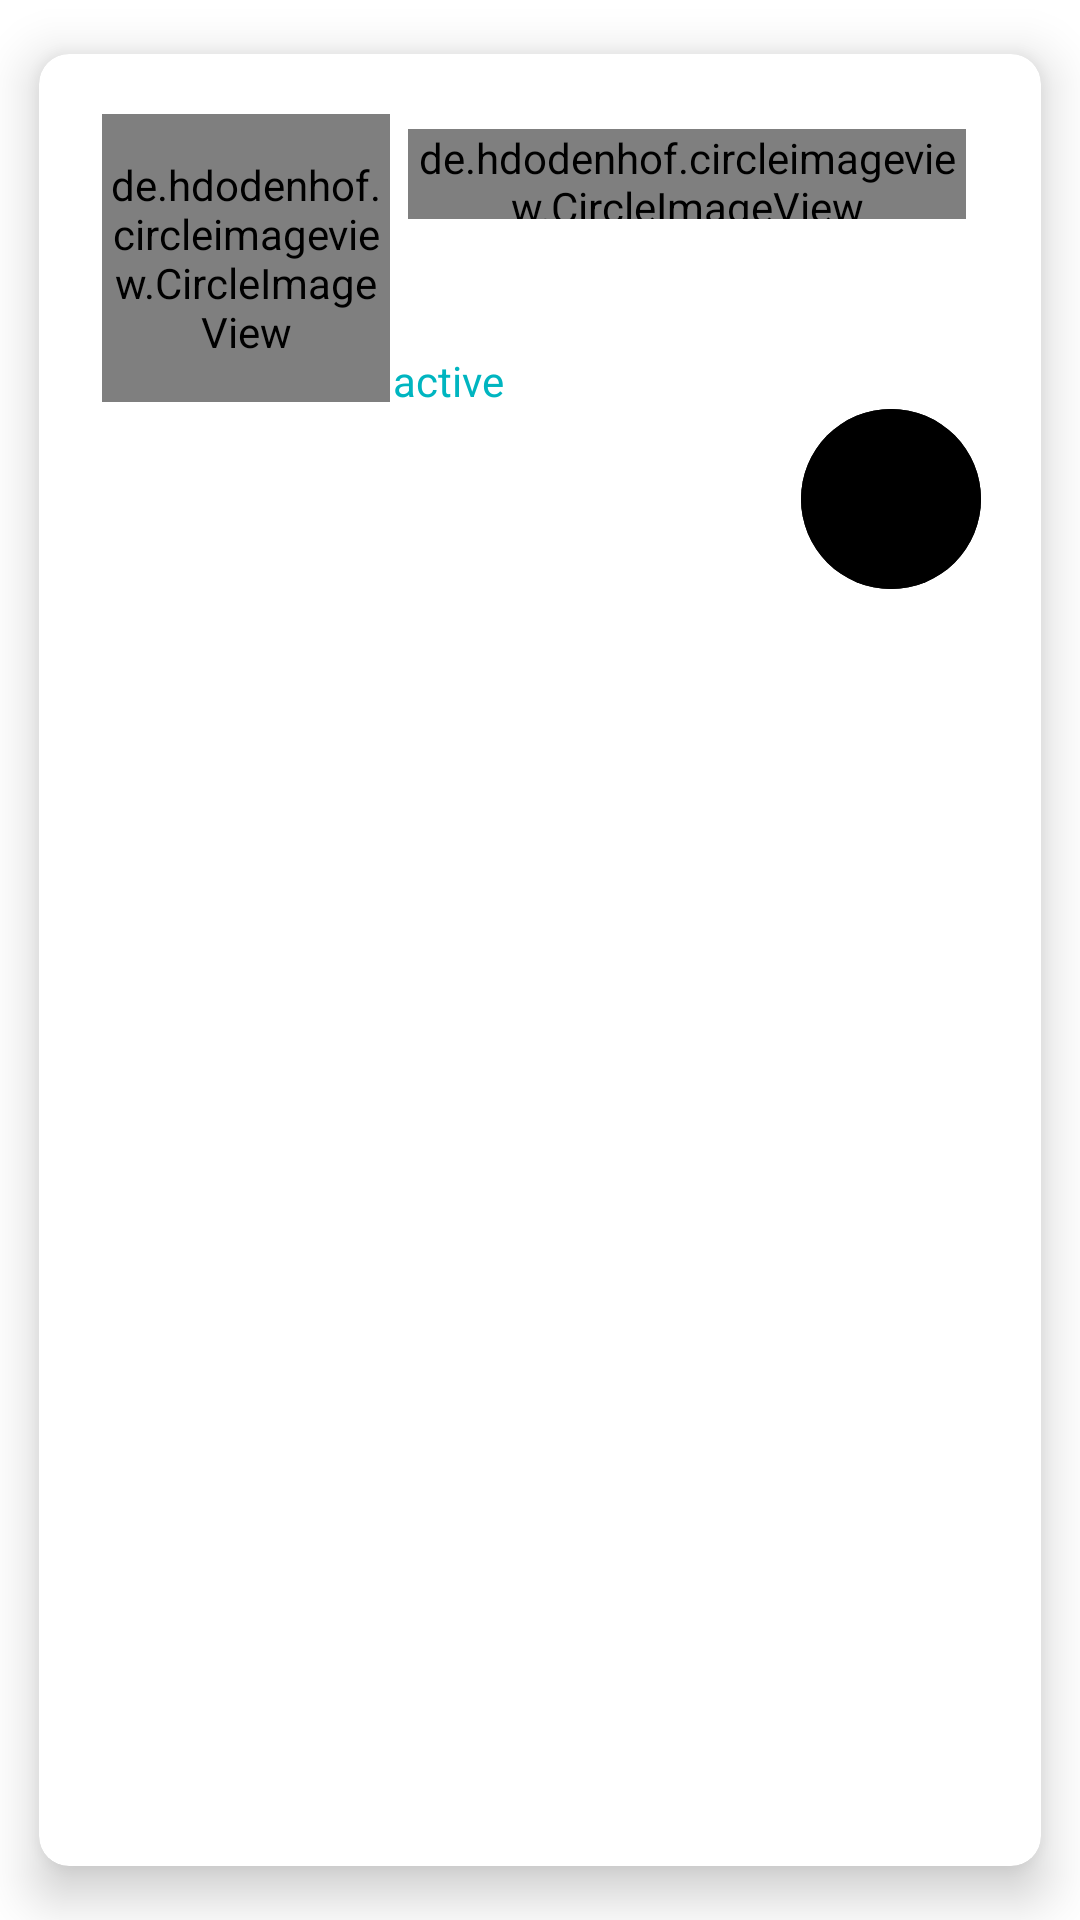

Layout XML and referenced resources for this Android screen:
<!-- AndroidManifest.xml: application theme Theme.Market_place -->
<!-- res/layout/my_market_item_layout.xml -->
<?xml version="1.0" encoding="utf-8"?>
<androidx.cardview.widget.CardView xmlns:android="http://schemas.android.com/apk/res/android"
    xmlns:tools="http://schemas.android.com/tools"
    android:layout_width="match_parent"
    android:layout_height="wrap_content"
    xmlns:app="http://schemas.android.com/apk/res-auto"
    app:cardElevation="10dp"
    app:cardUseCompatPadding="true"
    app:cardCornerRadius="10dp"
    >
    <LinearLayout
        android:layout_width="match_parent"
        android:layout_height="match_parent"
        android:orientation="horizontal"
        android:layout_margin="20dp"
        android:weightSum="12">
        <LinearLayout
            android:layout_weight="4"
            android:orientation="vertical"
            android:layout_width="0dp"
            android:layout_height="match_parent"
            >
            <de.hdodenhof.circleimageview.CircleImageView
                xmlns:app="http://schemas.android.com/apk/res-auto"
                android:id="@+id/my_market_item_image"
                android:layout_width="96dp"
                android:layout_height="96dp"
                android:src="@drawable/profile_icon"
                app:civ_border_width="2dp"
                app:civ_border_color="#FF000000"
                tools:ignore="MissingClass"
                android:layout_gravity="center"/>

            <TextView
                android:id="@+id/my_market_price_and_currency"
                android:layout_width="match_parent"
                android:layout_height="wrap_content"
                android:gravity="center"
                android:padding="5dp"
                android:textColor="@color/darkGrey"
                android:textFontWeight="50"
                android:textSize="20dp"
                android:textStyle="bold" />
        </LinearLayout>
        <LinearLayout
            android:layout_weight="8"
            android:orientation="vertical"
            android:layout_width="0dp"
            android:layout_height="match_parent"
            android:gravity="left">
            <LinearLayout
                android:layout_width="match_parent"
                android:layout_height="wrap_content"
                android:orientation="horizontal"
                android:padding="5dp">
                <de.hdodenhof.circleimageview.CircleImageView
                    xmlns:app="http://schemas.android.com/apk/res-auto"
                    android:id="@+id/my_market_profile_image"
                    android:layout_width="wrap_content"
                    android:layout_height="30dp"
                    android:src="@drawable/profile_icon"
                    app:civ_border_width="2dp"
                    app:civ_border_color="#FF000000"
                    tools:ignore="MissingClass"
                    android:layout_gravity="center"/>

                <TextView
                    android:id="@+id/my_market_profile_name"
                    android:layout_width="wrap_content"
                    android:layout_height="wrap_content"
                    android:padding="5dp"
                    android:layout_gravity="center"
                    />

            </LinearLayout>
            <TextView
                android:id="@+id/my_market_item_name"
                android:layout_width="match_parent"
                android:layout_height="wrap_content"
                android:padding="5dp"
                android:textSize="22dp"
                android:textColor="@color/darkGrey">

            </TextView>

            <TextView
                android:id="@+id/my_market_is_active"
                android:layout_width="wrap_content"
                android:layout_height="wrap_content"
                android:drawableStart="@drawable/ic_circle_check"
                android:drawableTint="@color/teal_primary"
                android:text="@string/active"
                android:textColor="@color/teal_primary" />

            <com.google.android.material.button.MaterialButton
                android:id="@+id/btn_remove_product"
                android:layout_width="60dp"
                android:layout_height="60dp"
                style="@style/Widget.MaterialComponents.Button.OutlinedButton.Icon"
                app:icon="@drawable/ic_baseline_delete_24"
                app:iconSize="24dp"
                app:iconGravity="textStart"
                android:padding="0dp"
                app:iconPadding="0dp"
                android:insetLeft="0dp"
                android:insetTop="0dp"
                android:insetRight="0dp"
                android:insetBottom="0dp"
                app:shapeAppearanceOverlay="@style/ShapeAppearanceOverlay.MyApp.Button.Circle"
                android:backgroundTint="@color/black"
                android:layout_gravity="right"/>
        </LinearLayout>

    </LinearLayout>

</androidx.cardview.widget.CardView >
<!-- resources referenced by this layout -->
<resources>
  <color name="black">#FF000000</color>
  <color name="darkGrey">#212121</color>
  <color name="teal_primary">#00B5C0</color>
  <string name="active">active</string>
  <style name="ShapeAppearanceOverlay.MyApp.Button.Circle" parent="">
          <item name="cornerFamily">rounded</item>
          <item name="cornerSize">50%</item>
          <item name="backgroundColor">@color/black</item>
      </style>
  <style name="Theme.Market_place" parent="Theme.MaterialComponents.DayNight.NoActionBar">
          
          <item name="colorPrimary">@color/wrapedWhite</item>
          <item name="colorPrimaryVariant">@color/wrapedWhite</item>
          <item name="colorOnPrimary">@color/darkGrey</item>
          
          <item name="colorSecondary">@color/teal_200</item>
          <item name="colorSecondaryVariant">@color/teal_700</item>
          <item name="colorOnSecondary">@color/white</item>
          
          <item name="android:statusBarColor" tools:targetApi="l">?attr/colorPrimaryVariant</item>
          
          <item name="boxStrokeErrorColor">@color/text_input_box_stroke_error</item>
          <item name="android:editTextColor">@android:color/white</item>
  
  
      </style>
  <color name="wrapedWhite">#EEEEEE</color>
  <color name="teal_200">#FF03DAC5</color>
  <color name="teal_700">#FF018786</color>
  <color name="white">#FFFFFFFF</color>
</resources>
